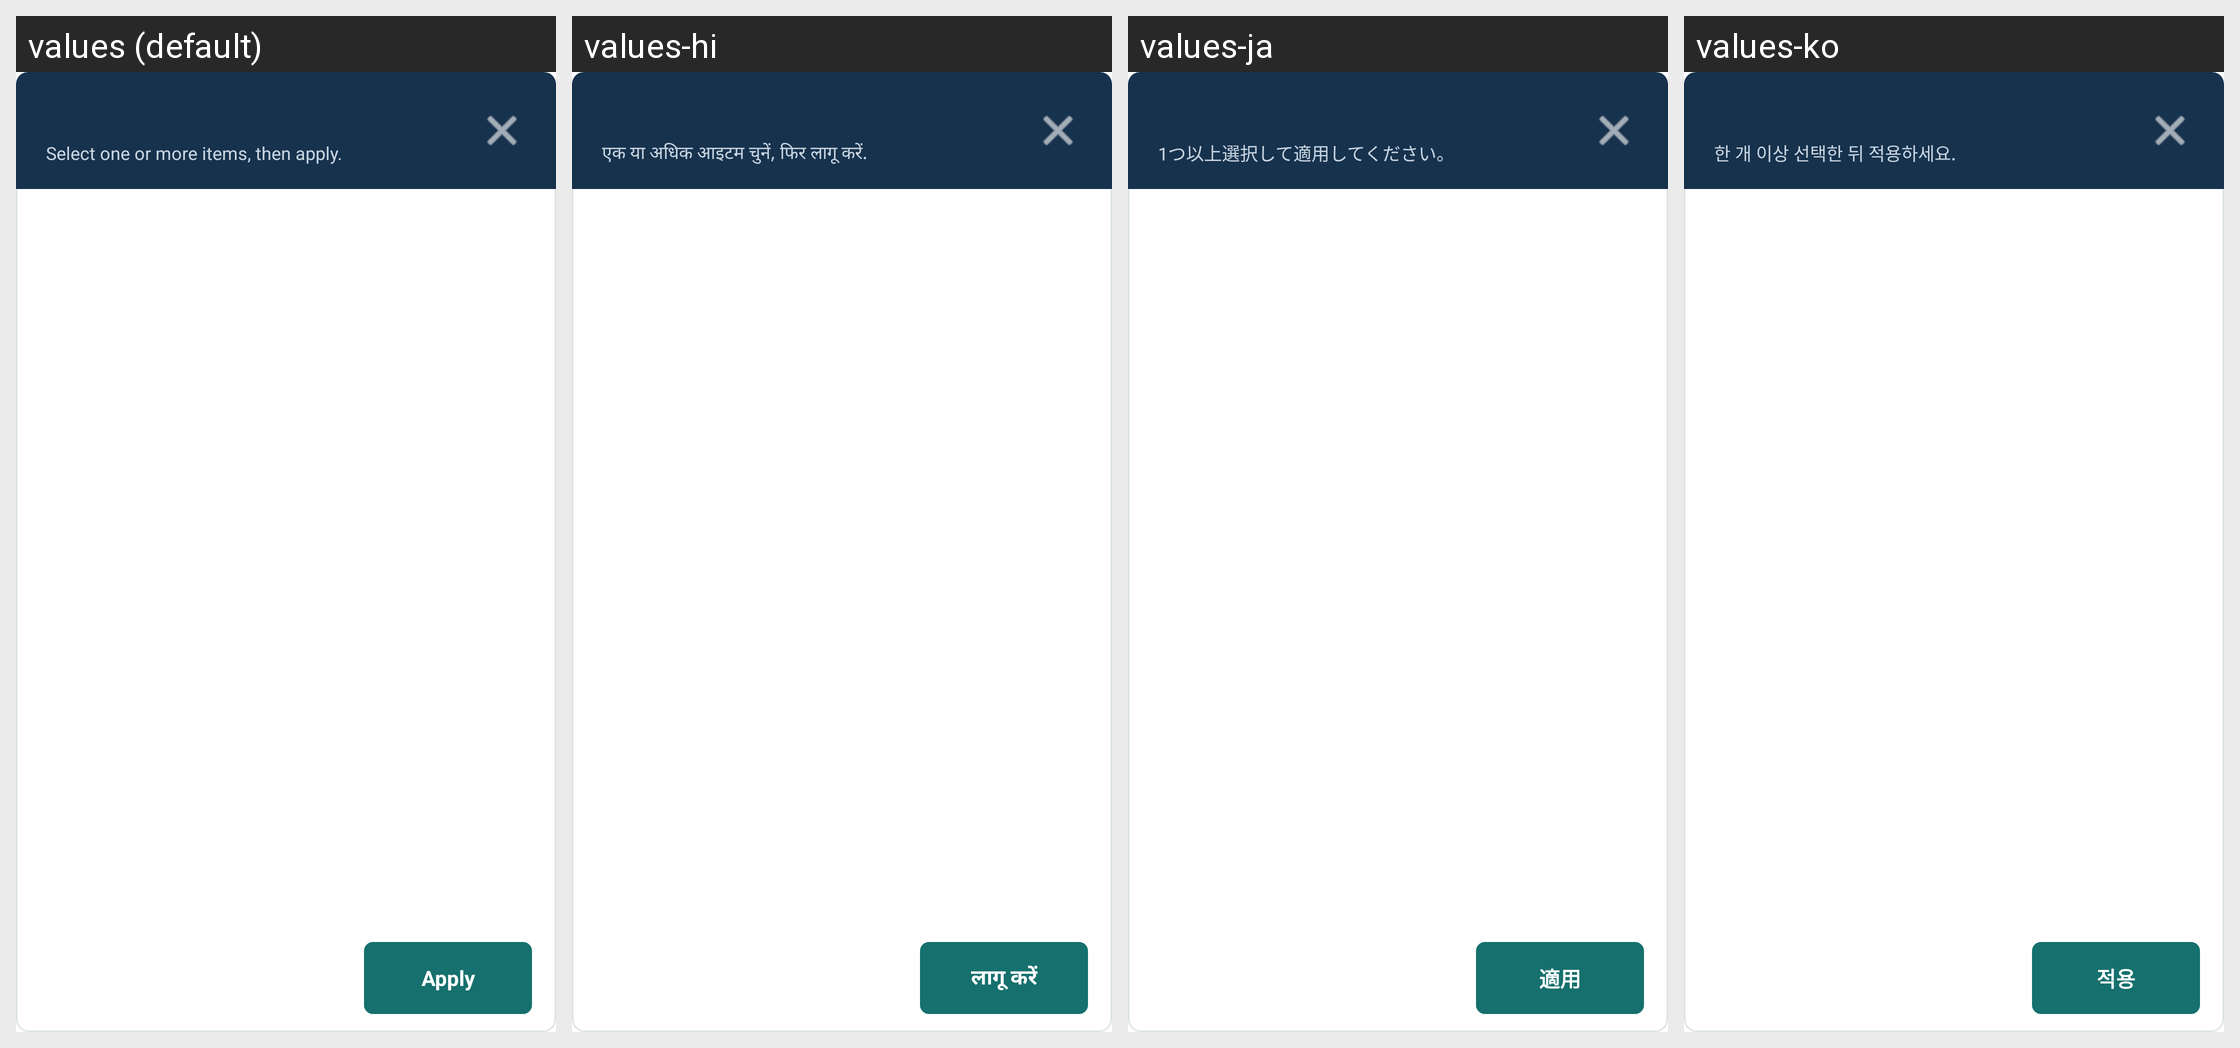

The Android screen above is rendered under several locales of the same app. Produce the string resources it draws, with the default and per-locale values.
Android screen res/layout/modern_multi_choice_dialog.xml rendered under 4 locales, left to right: values (default), values-hi, values-ja, values-ko. Device: Nexus 5 (rendered at 1080×1920; each locale shown at half size, 540×960, under a caption strip naming it); theme AppBaseTheme.
Other locales in the repository, not shown: values-en, values-es, values-pt, values-zh.
Strings drawn on this screen, with the default value and each locale's value (text and hints the layout hard-codes, and strings that could not be matched under every locale, appear in the picture but are not listed):

mixedMultiSelectHint
  values: Select one or more items, then apply.
  values-hi: एक या अधिक आइटम चुनें, फिर लागू करें.
  values-ja: 1つ以上選択して適用してください。
  values-ko: 한 개 이상 선택한 뒤 적용하세요.

mixedApplySelection
  values: Apply
  values-hi: लागू करें
  values-ja: 適用
  values-ko: 적용
